Photos from the image-classification dataset "Date_Fruit_dataset" in the GitHub repository Talal1421/CSC462_DateFruit_Project. Its 9 classes are: Ajwa date, Galaxy date, Mejdool date, Meneifi date, Nabtat Ali date, Rutab date, Shaishe date, Sokari date, Sugaey date.

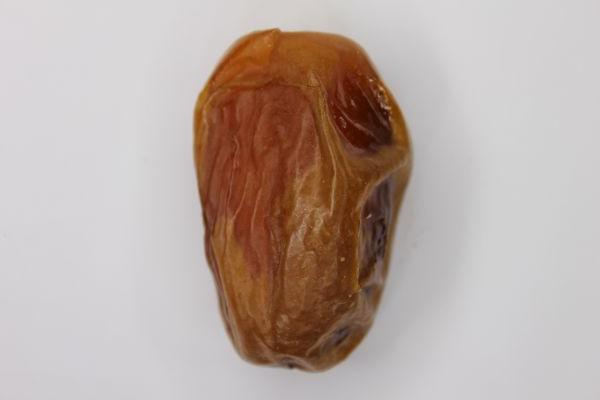
Label: Sugaey date

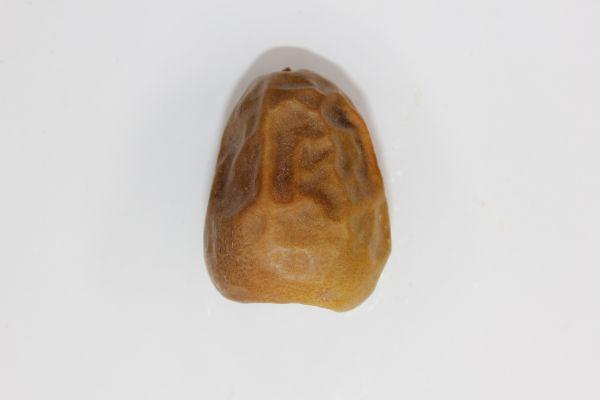
Label: Sokari date

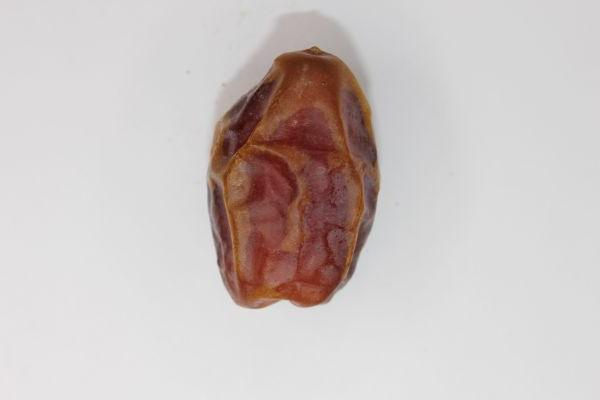
Label: Meneifi date

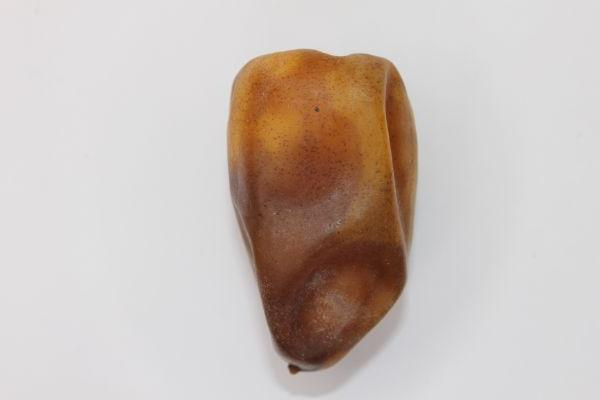
Label: Nabtat Ali date

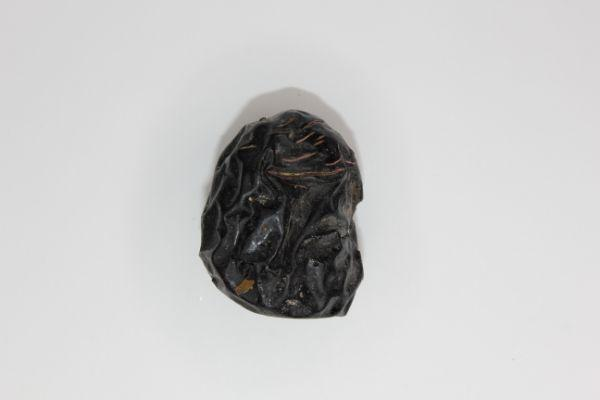
Label: Ajwa date

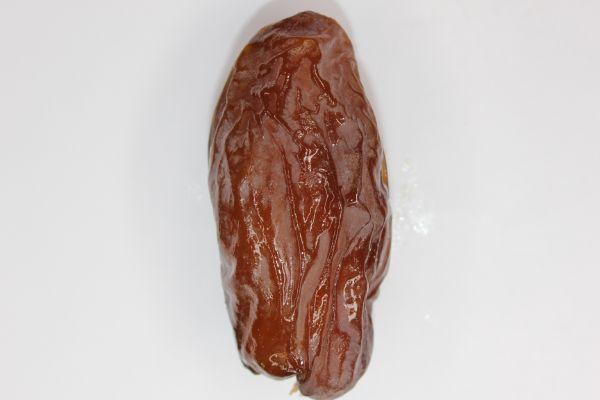
Label: Mejdool date
